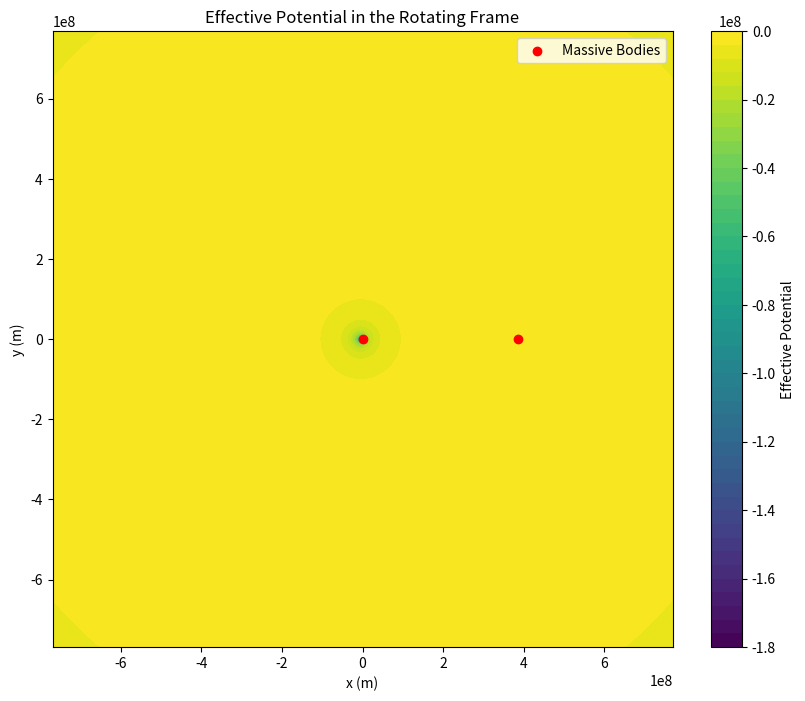
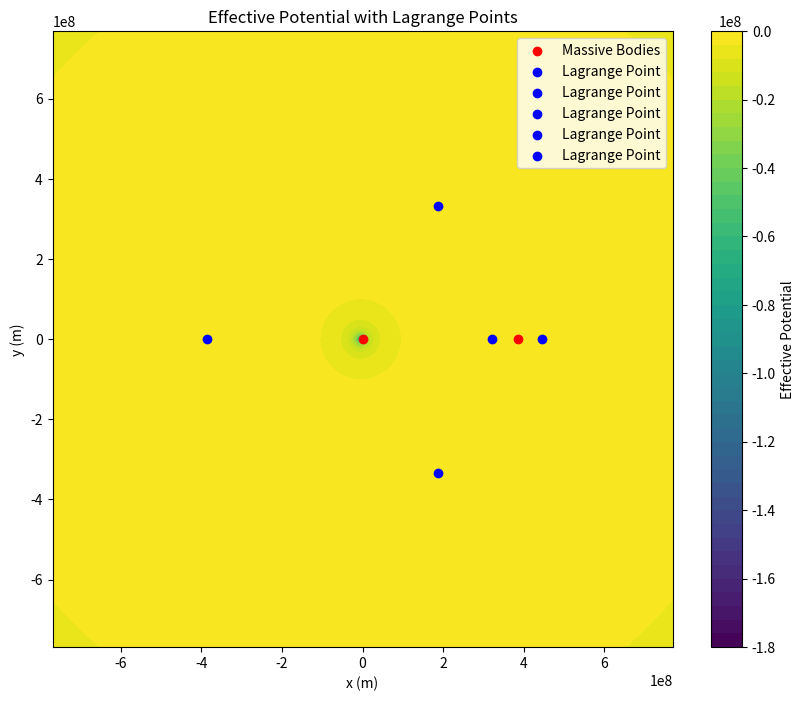

These charts were generated, in order, by the following Python code:
import numpy as np
from scipy.optimize import fsolve

import matplotlib.pyplot as plt

# Constants
G = 6.67430e-11  # gravitational constant
M1 = 5.972e24    # mass of the first body (e.g., Earth)
M2 = 7.348e22    # mass of the second body (e.g., Moon)
d = 3.844e8      # distance between the two bodies (e.g., Earth-Moon distance)
Ω = np.sqrt(G * (M1 + M2) / d**3)  # angular velocity for circular orbit

# Effective potential function
def effective_potential(x, y):
    r1 = np.sqrt((x + M2 * d / (M1 + M2))**2 + y**2)
    r2 = np.sqrt((x - M1 * d / (M1 + M2))**2 + y**2)
    U = -G * M1 / r1 - G * M2 / r2 - 0.5 * Ω**2 * (x**2 + y**2)
    return U

# Grid for plotting
x = np.linspace(-2 * d, 2 * d, 400)
y = np.linspace(-2 * d, 2 * d, 400)
X, Y = np.meshgrid(x, y)
Z = effective_potential(X, Y)

# Plotting the effective potential
plt.figure(figsize=(10, 8))
plt.contourf(X, Y, Z, levels=50, cmap='viridis')
plt.colorbar(label='Effective Potential')
plt.xlabel('x (m)')
plt.ylabel('y (m)')
plt.title('Effective Potential in the Rotating Frame')
plt.scatter([0, d], [0, 0], color='red', label='Massive Bodies')
plt.legend()
plt.show()

# Identifying Lagrange Points

def equations(p):
    x, y = p
    r1 = np.sqrt((x + M2 * d / (M1 + M2))**2 + y**2)
    r2 = np.sqrt((x - M1 * d / (M1 + M2))**2 + y**2)
    eq1 = -G * M1 * (x + M2 * d / (M1 + M2)) / r1**3 - G * M2 * (x - M1 * d / (M1 + M2)) / r2**3 + Ω**2 * x
    eq2 = -G * M1 * y / r1**3 - G * M2 * y / r2**3 + Ω**2 * y
    return (eq1, eq2)

# Initial guesses for Lagrange points
initial_guesses = [(d / 2, 0), (-d / 2, 0), (d, 0), (0, d), (0, -d)]
lagrange_points = [fsolve(equations, guess) for guess in initial_guesses]

# Plotting Lagrange Points
plt.figure(figsize=(10, 8))
plt.contourf(X, Y, Z, levels=50, cmap='viridis')
plt.colorbar(label='Effective Potential')
plt.xlabel('x (m)')
plt.ylabel('y (m)')
plt.title('Effective Potential with Lagrange Points')
plt.scatter([0, d], [0, 0], color='red', label='Massive Bodies')
for point in lagrange_points:
    plt.scatter(point[0], point[1], color='blue', label='Lagrange Point')
plt.legend()
plt.show()

# Lagrange Points
for i, point in enumerate(lagrange_points):
    print(f"L{i+1} Point: x = {point[0]:.2e} m, y = {point[1]:.2e} m")